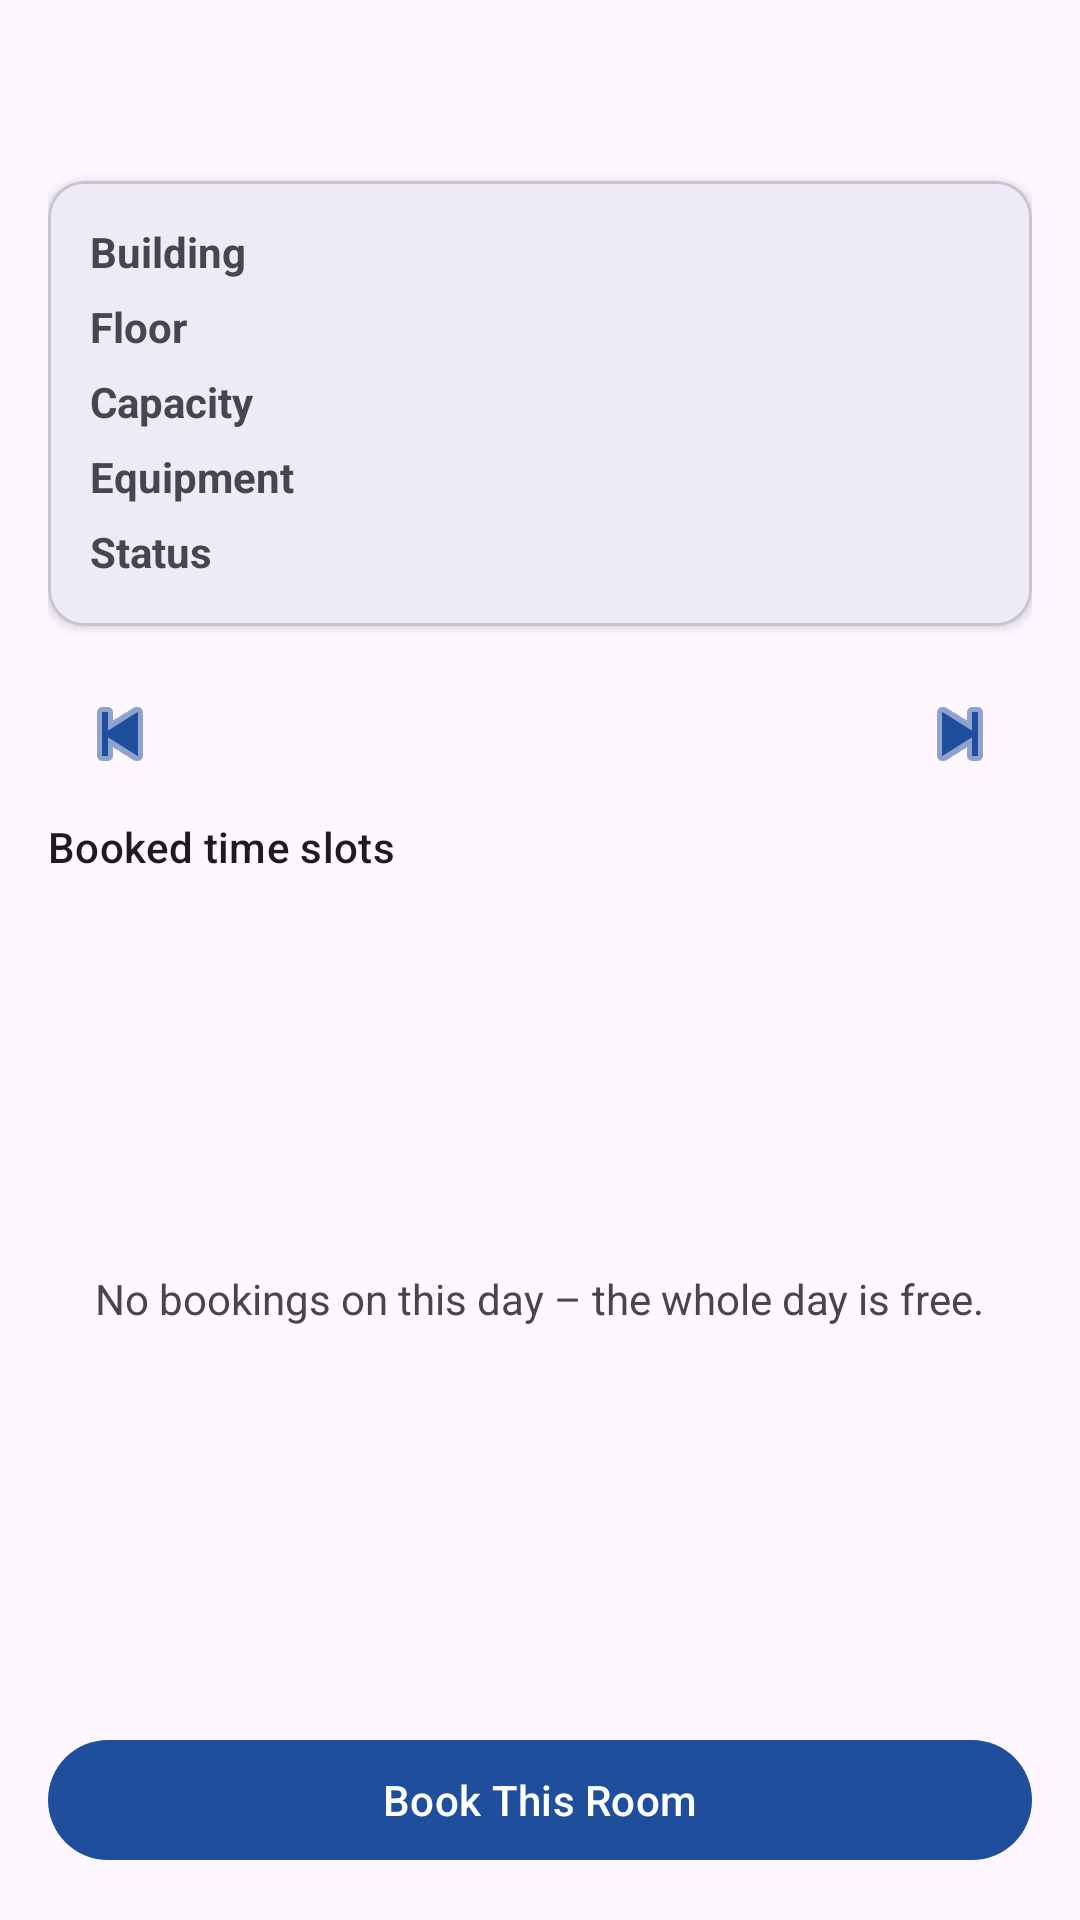

This screen was rendered from an Android layout file. Write that file and the resources it references.
<!-- AndroidManifest.xml: application theme Theme.JEICampusBooking -->
<!-- res/layout/fragment_room_detail.xml -->
<?xml version="1.0" encoding="utf-8"?>
<LinearLayout xmlns:android="http://schemas.android.com/apk/res/android"
    xmlns:app="http://schemas.android.com/apk/res-auto"
    xmlns:tools="http://schemas.android.com/tools"
    android:layout_width="match_parent"
    android:layout_height="match_parent"
    android:orientation="vertical"
    android:padding="16dp">

    <TextView
        android:id="@+id/tv_detail_name"
        android:layout_width="match_parent"
        android:layout_height="wrap_content"
        android:textAppearance="?attr/textAppearanceHeadlineSmall"
        tools:text="Study Room A-202" />

    <com.google.android.material.card.MaterialCardView
        android:layout_width="match_parent"
        android:layout_height="wrap_content"
        android:layout_marginTop="12dp"
        app:cardCornerRadius="12dp"
        app:cardElevation="2dp">

        <GridLayout
            android:layout_width="match_parent"
            android:layout_height="wrap_content"
            android:columnCount="2"
            android:padding="14dp">

            <TextView
                android:layout_width="wrap_content"
                android:layout_height="wrap_content"
                android:layout_marginEnd="16dp"
                android:text="@string/label_building"
                android:textStyle="bold" />

            <TextView
                android:id="@+id/tv_detail_building"
                android:layout_width="wrap_content"
                android:layout_height="wrap_content"
                tools:text="Main Library" />

            <TextView
                android:layout_width="wrap_content"
                android:layout_height="wrap_content"
                android:layout_marginTop="6dp"
                android:layout_marginEnd="16dp"
                android:text="@string/label_floor"
                android:textStyle="bold" />

            <TextView
                android:id="@+id/tv_detail_floor"
                android:layout_width="wrap_content"
                android:layout_height="wrap_content"
                android:layout_marginTop="6dp"
                tools:text="2F" />

            <TextView
                android:layout_width="wrap_content"
                android:layout_height="wrap_content"
                android:layout_marginTop="6dp"
                android:layout_marginEnd="16dp"
                android:text="@string/label_capacity"
                android:textStyle="bold" />

            <TextView
                android:id="@+id/tv_detail_capacity"
                android:layout_width="wrap_content"
                android:layout_height="wrap_content"
                android:layout_marginTop="6dp"
                tools:text="8 people" />

            <TextView
                android:layout_width="wrap_content"
                android:layout_height="wrap_content"
                android:layout_marginTop="6dp"
                android:layout_marginEnd="16dp"
                android:text="@string/label_equipment"
                android:textStyle="bold" />

            <TextView
                android:id="@+id/tv_detail_equipment"
                android:layout_width="wrap_content"
                android:layout_height="wrap_content"
                android:layout_marginTop="6dp"
                tools:text="Projector, Whiteboard, Wi-Fi" />

            <TextView
                android:layout_width="wrap_content"
                android:layout_height="wrap_content"
                android:layout_marginTop="6dp"
                android:layout_marginEnd="16dp"
                android:text="@string/label_status"
                android:textStyle="bold" />

            <TextView
                android:id="@+id/tv_detail_status"
                android:layout_width="wrap_content"
                android:layout_height="wrap_content"
                android:layout_marginTop="6dp"
                android:background="@drawable/bg_badge"
                android:paddingHorizontal="10dp"
                android:paddingVertical="2dp"
                android:textColor="@color/white"
                android:textSize="12sp"
                android:textStyle="bold"
                tools:text="Available" />
        </GridLayout>
    </com.google.android.material.card.MaterialCardView>

    <LinearLayout
        android:layout_width="match_parent"
        android:layout_height="wrap_content"
        android:layout_marginTop="12dp"
        android:gravity="center_vertical"
        android:orientation="horizontal">

        <ImageButton
            android:id="@+id/btn_prev_day"
            android:layout_width="48dp"
            android:layout_height="48dp"
            android:background="?attr/selectableItemBackgroundBorderless"
            android:contentDescription="@string/prev_day"
            android:src="@android:drawable/ic_media_previous"
            app:tint="@color/jei_blue" />

        <TextView
            android:id="@+id/tv_selected_date"
            android:layout_width="0dp"
            android:layout_height="wrap_content"
            android:layout_weight="1"
            android:gravity="center"
            android:textAppearance="?attr/textAppearanceTitleMedium"
            tools:text="2026-10-28 (Wed)" />

        <ImageButton
            android:id="@+id/btn_next_day"
            android:layout_width="48dp"
            android:layout_height="48dp"
            android:background="?attr/selectableItemBackgroundBorderless"
            android:contentDescription="@string/next_day"
            android:src="@android:drawable/ic_media_next"
            app:tint="@color/jei_blue" />
    </LinearLayout>

    <TextView
        android:layout_width="wrap_content"
        android:layout_height="wrap_content"
        android:layout_marginTop="4dp"
        android:text="@string/booked_slots"
        android:textAppearance="?attr/textAppearanceTitleSmall" />

    <FrameLayout
        android:layout_width="match_parent"
        android:layout_height="0dp"
        android:layout_marginTop="6dp"
        android:layout_weight="1">

        <androidx.recyclerview.widget.RecyclerView
            android:id="@+id/rv_time_slots"
            android:layout_width="match_parent"
            android:layout_height="match_parent" />

        <TextView
            android:id="@+id/tv_no_slots"
            android:layout_width="wrap_content"
            android:layout_height="wrap_content"
            android:layout_gravity="center"
            android:gravity="center"
            android:text="@string/no_bookings_day" />
    </FrameLayout>

    <TextView
        android:id="@+id/tv_closed_hint"
        android:layout_width="match_parent"
        android:layout_height="wrap_content"
        android:gravity="center"
        android:text="@string/room_closed_hint"
        android:textColor="@color/error_red"
        android:visibility="gone" />

    <com.google.android.material.button.MaterialButton
        android:id="@+id/btn_book_room"
        android:layout_width="match_parent"
        android:layout_height="wrap_content"
        android:layout_marginTop="8dp"
        android:text="@string/btn_book_room" />
</LinearLayout>
<!-- resources referenced by this layout -->
<resources>
  <color name="error_red">#C62828</color>
  <color name="jei_blue">#1F4E9C</color>
  <color name="white">#FFFFFFFF</color>
  <string name="booked_slots">Booked time slots</string>
  <string name="btn_book_room">Book This Room</string>
  <string name="label_building">Building</string>
  <string name="label_capacity">Capacity</string>
  <string name="label_equipment">Equipment</string>
  <string name="label_floor">Floor</string>
  <string name="label_status">Status</string>
  <string name="next_day">Next day</string>
  <string name="no_bookings_day">No bookings on this day – the whole day is free.</string>
  <string name="prev_day">Previous day</string>
  <string name="room_closed_hint">This room is closed for booking.</string>
  <style name="Theme.JEICampusBooking" parent="Theme.Material3.Light.NoActionBar">
          <item name="colorPrimary">@color/jei_blue</item>
          <item name="colorOnPrimary">@color/white</item>
          <item name="colorPrimaryContainer">@color/jei_blue_light</item>
          <item name="colorSecondary">@color/jei_accent</item>
          <item name="android:statusBarColor">@color/jei_blue_dark</item>
      </style>
  <color name="jei_blue_light">#DCE6F7</color>
  <color name="jei_accent">#F2A900</color>
  <color name="jei_blue_dark">#143670</color>
</resources>
